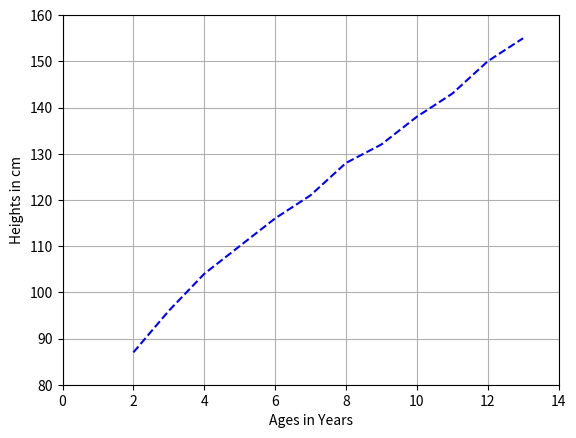

Generate this figure with matplotlib:
# Given data 
ages = [2,3,4,5,6,7,8,9,10,11,12,13] # in years

heights = [87, 96, 104, 110, 116, 121, 128, 132, 138, 143, 150, 155] # in centimetres

import numpy as np
import matplotlib.pyplot as plt


plt.plot([2,3,4,5,6,7,8,9,10,11,12,13],[87, 96, 104, 110, 116, 121, 128, 132, 138, 143, 150, 155], 'b--')

#plt.title('')
plt.xlabel('Ages in Years')
plt.ylabel('Heights in cm')
plt.axis([0, 14, 80, 160])
plt.grid(True)
plt.show()